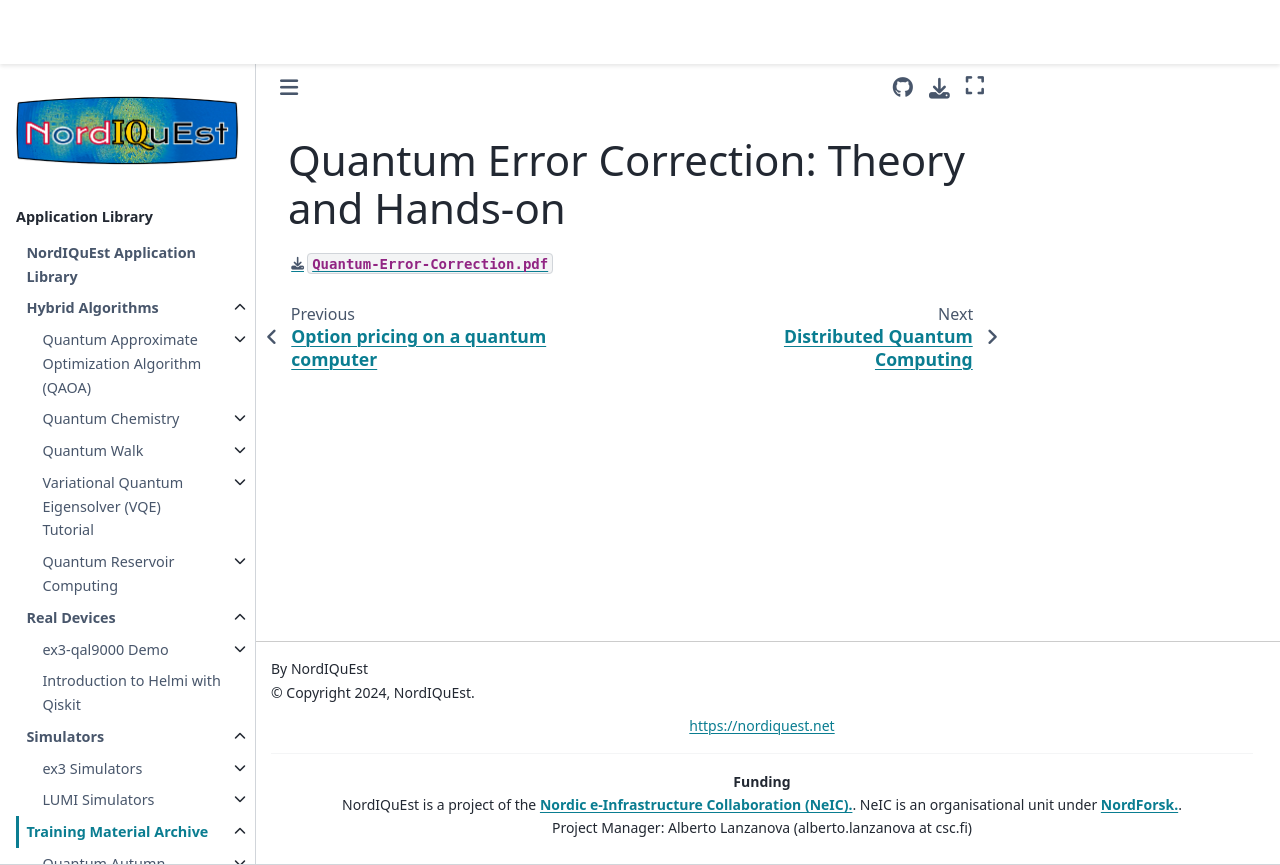

repository: NordIQuEst/application-library · page: training-material/qas2024/slides/qas24-quantum-error-correction.html · generator: sphinx

# Quantum Error Correction: Theory and Hands-on

[`Quantum-Error-Correction.pdf`](qas24-quantum-error-correction.pdf)
